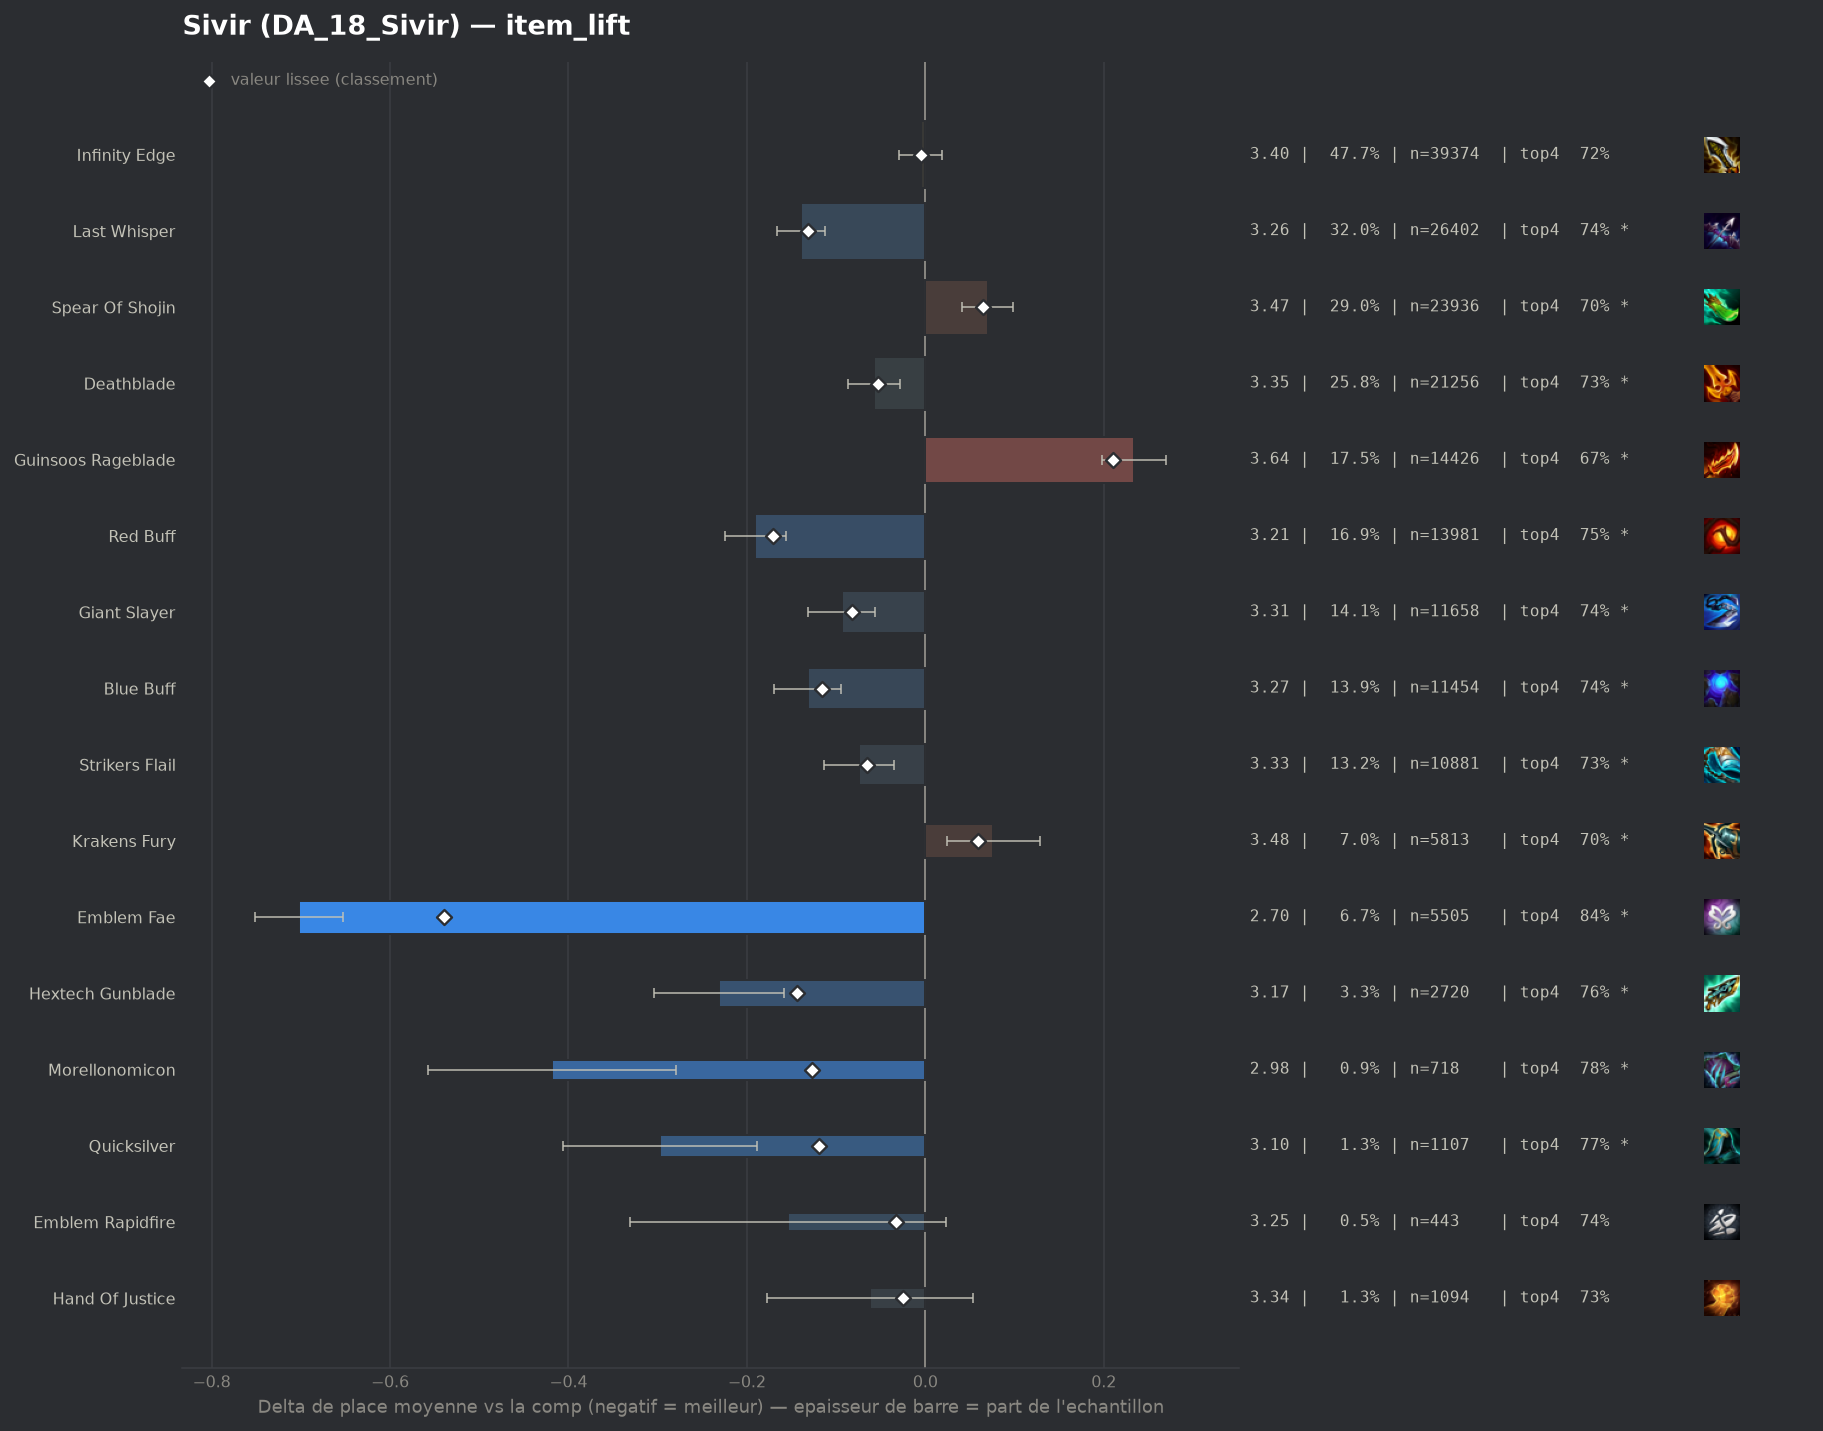

Values plotted in this chart, from the file beside it:
group, label, n, share, avg_place, shrunk_avg, score, d_avg, d_avg_pess, impact, d_top4, win, top2, top4, sd, z, p, significant
pepite, Emblem Fae, 5505, 0.06669, 2.7, 2.862, -0.54, -0.702, -0.653, 0.036, 0.1246, 0.3335, 0.5642, 0.8387, 1.786, -28.02, 0.0, True
populaire, Red Buff, 13981, 0.1694, 3.212, 3.232, -0.171, -0.191, -0.156, 0.0289, 0.0343, 0.2344, 0.441, 0.7484, 1.93, -10.77, 0.0, True
pepite, Hextech Gunblade, 2720, 0.03295, 3.171, 3.259, -0.144, -0.231, -0.158, 0.0047, 0.0436, 0.2243, 0.4592, 0.7577, 1.918, -6.17, 0.0, True
populaire, Last Whisper, 26402, 0.3198, 3.264, 3.272, -0.131, -0.139, -0.112, 0.0418, 0.0262, 0.2262, 0.4332, 0.7403, 1.956, -10.0, 0.0, True
pepite, Morellonomicon, 718, 0.008698, 2.983, 3.275, -0.127, -0.419, -0.28, 0.0011, 0.0673, 0.2702, 0.5097, 0.7813, 1.896, -5.89, 0.0, True
pepite, Quicksilver, 1107, 0.01341, 3.105, 3.283, -0.119, -0.297, -0.189, 0.0016, 0.0556, 0.2331, 0.449, 0.7696, 1.828, -5.37, 0.0, True
populaire, Blue Buff, 11454, 0.1388, 3.27, 3.287, -0.116, -0.132, -0.094, 0.016, 0.0246, 0.2252, 0.4261, 0.7387, 1.941, -6.81, 0.0, True
populaire, Giant Slayer, 11658, 0.1412, 3.309, 3.32, -0.082, -0.093, -0.056, 0.0116, 0.0229, 0.2058, 0.4138, 0.737, 1.923, -4.89, 0.0, True
populaire, Strikers Flail, 10881, 0.1318, 3.328, 3.338, -0.065, -0.074, -0.035, 0.0085, 0.0204, 0.2131, 0.4155, 0.7345, 1.958, -3.72, 0.0002, True
populaire, Deathblade, 21256, 0.2575, 3.345, 3.349, -0.053, -0.058, -0.028, 0.0138, 0.0141, 0.2037, 0.412, 0.7282, 1.943, -3.83, 0.00013, True
pepite, Emblem Rapidfire, 443, 0.005367, 3.248, 3.37, -0.033, -0.154, 0.0, 0.0002, 0.0286, 0.2212, 0.4312, 0.7427, 1.895, -1.7, 0.0882, False
pepite, Hand Of Justice, 1094, 0.01325, 3.34, 3.377, -0.025, -0.062, 0.0, 0.0003, 0.0126, 0.202, 0.4095, 0.7267, 1.932, -1.06, 0.2901, False
, Emblem Sprykin, 331, 0.00401, 3.299, 3.385, -0.017, -0.103, 0.0, 0.0001, 0.011, 0.2205, 0.4079, 0.7251, 1.951, -0.96, 0.337, False
, Infinity Edge Radiant, 149, 0.001805, 3.248, 3.39, -0.013, -0.154, 0.0, 0.0, 0.051, 0.1745, 0.4362, 0.7651, 1.772, -1.06, 0.2895, False
, Deathblade Radiant, 182, 0.002205, 3.291, 3.391, -0.011, -0.111, 0.0, 0.0, 0.0497, 0.1813, 0.3901, 0.7637, 1.848, -0.81, 0.4182, False
, Adaptive Helm, 450, 0.005451, 3.351, 3.391, -0.011, -0.051, 0.0, 0.0001, 0.0193, 0.2133, 0.3844, 0.7333, 1.926, -0.56, 0.5742, False
, Strikers Flail Radiant, 87, 0.001054, 3.195, 3.392, -0.01, -0.207, 0.0, 0.0, -0.0359, 0.2874, 0.4598, 0.6782, 1.964, -0.98, 0.3262, False
, Void Staff, 58, 0.0007026, 3.224, 3.396, -0.006, -0.178, 0.0, 0.0, -0.0072, 0.2759, 0.4483, 0.7069, 1.966, -0.69, 0.4903, False
populaire, Infinity Edge, 39374, 0.477, 3.397, 3.398, -0.005, -0.005, 0.0, 0.0022, 0.0027, 0.2068, 0.4012, 0.7168, 1.978, -0.4, 0.6916, False
, Emblem Invoker, 120, 0.001454, 3.392, 3.402, -0.001, -0.011, 0.0, 0.0, 0.0026, 0.2167, 0.3583, 0.7167, 1.89, -0.06, 0.9511, False
, Nashors Tooth, 452, 0.005476, 3.407, 3.403, 0.001, 0.005, 0.0, -0.0, 0.0116, 0.2279, 0.3805, 0.7257, 2.015, 0.05, 0.9595, False
, Blue Buff Radiant, 75, 0.0009086, 3.453, 3.404, 0.002, 0.051, 0.0, -0.0, -0.0074, 0.2, 0.3733, 0.7067, 1.906, 0.23, 0.8166, False
, Spear Of Shojin Radiant, 79, 0.000957, 3.532, 3.408, 0.006, 0.129, 0.0, -0.0, -0.0559, 0.1772, 0.3797, 0.6582, 1.948, 0.59, 0.5551, False
, Dawncore, 191, 0.002314, 3.529, 3.415, 0.013, 0.127, 0.0, -0.0, -0.0177, 0.1728, 0.3874, 0.6963, 1.973, 0.89, 0.376, False
, Tacticians Crown, 259, 0.003138, 3.506, 3.416, 0.014, 0.104, 0.0, -0.0, 0.0157, 0.1506, 0.332, 0.7297, 1.829, 0.91, 0.3633, False
, Edge Of Night, 146, 0.001769, 3.658, 3.423, 0.021, 0.255, 0.0, -0.0, -0.0428, 0.1849, 0.363, 0.6712, 2.079, 1.48, 0.1382, False
, Gold Collector, 421, 0.0051, 3.508, 3.424, 0.022, 0.106, 0.0, -0.0001, -0.0252, 0.2067, 0.3967, 0.6888, 2.043, 1.06, 0.288, False
, Emblem Lunar, 80, 0.0009691, 4.05, 3.432, 0.03, 0.648, 0.223, -0.0, -0.1016, 0.1125, 0.275, 0.6125, 1.936, 2.99, 0.00278, True
, Emblem Inferno, 314, 0.003804, 3.618, 3.437, 0.034, 0.216, 0.0, -0.0001, -0.0453, 0.1975, 0.3471, 0.6688, 2.038, 1.87, 0.06133, True
, Fishbones, 246, 0.00298, 3.683, 3.439, 0.036, 0.281, 0.021, -0.0001, -0.0759, 0.1911, 0.3496, 0.6382, 2.075, 2.12, 0.03413, True
, Rapid Fire Cannon, 58, 0.0007026, 4.5, 3.44, 0.037, 1.098, 0.587, -0.0, -0.1624, 0.0517, 0.1724, 0.5517, 1.985, 4.21, 3e-05, True
, Gamblers Blade, 108, 0.001308, 4.046, 3.442, 0.04, 0.644, 0.215, -0.0001, -0.1493, 0.1852, 0.3148, 0.5648, 2.275, 2.94, 0.00327, True
, Manazane, 195, 0.002362, 3.805, 3.445, 0.043, 0.403, 0.132, -0.0001, -0.0833, 0.1179, 0.3077, 0.6308, 1.93, 2.91, 0.0036, True
populaire, Krakens Fury, 5813, 0.07042, 3.478, 3.461, 0.059, 0.076, 0.024, -0.0042, -0.0108, 0.1854, 0.3822, 0.7033, 1.963, 2.85, 0.00436, True
, Emblem Executioner, 494, 0.005984, 3.678, 3.466, 0.064, 0.276, 0.083, -0.0004, -0.0663, 0.2024, 0.3846, 0.6478, 2.186, 2.8, 0.00513, True
populaire, Spear Of Shojin, 23936, 0.29, 3.472, 3.468, 0.065, 0.07, 0.041, -0.0189, -0.0108, 0.1949, 0.3865, 0.7033, 1.994, 4.77, 0.0, True
, Emblem Blossom, 2425, 0.02938, 3.518, 3.471, 0.069, 0.116, 0.03, -0.002, -0.0308, 0.2326, 0.3959, 0.6833, 2.121, 2.65, 0.00801, True
, Silvermere Dawn, 197, 0.002387, 4.107, 3.477, 0.075, 0.704, 0.412, -0.0002, -0.1405, 0.1371, 0.269, 0.5736, 2.088, 4.73, 0.0, True
, Component Tear Of The Goddess, 177, 0.002144, 4.395, 3.498, 0.096, 0.993, 0.672, -0.0002, -0.2, 0.1412, 0.1977, 0.5141, 2.179, 6.06, 0.0, True
, Component Sparring Gloves, 285, 0.003453, 4.207, 3.521, 0.118, 0.805, 0.555, -0.0004, -0.1597, 0.1263, 0.2561, 0.5544, 2.151, 6.31, 0.0, True
, Navori Flickerblade, 306, 0.003707, 4.31, 3.544, 0.142, 0.908, 0.686, -0.0005, -0.1487, 0.0784, 0.2092, 0.5654, 1.98, 8.01, 0.0, True
, Component Recurve Bow, 431, 0.005221, 4.246, 3.577, 0.175, 0.844, 0.642, -0.0009, -0.1712, 0.1392, 0.2367, 0.5429, 2.136, 8.18, 0.0, True
populaire, Guinsoos Rageblade, 14426, 0.1748, 3.636, 3.612, 0.21, 0.234, 0.198, -0.0367, -0.0463, 0.1727, 0.3587, 0.6678, 2.031, 12.82, 0.0, True
, Component B F Sword, 626, 0.007584, 4.19, 3.619, 0.217, 0.788, 0.619, -0.0016, -0.1454, 0.1406, 0.2652, 0.5687, 2.146, 9.16, 0.0, True
